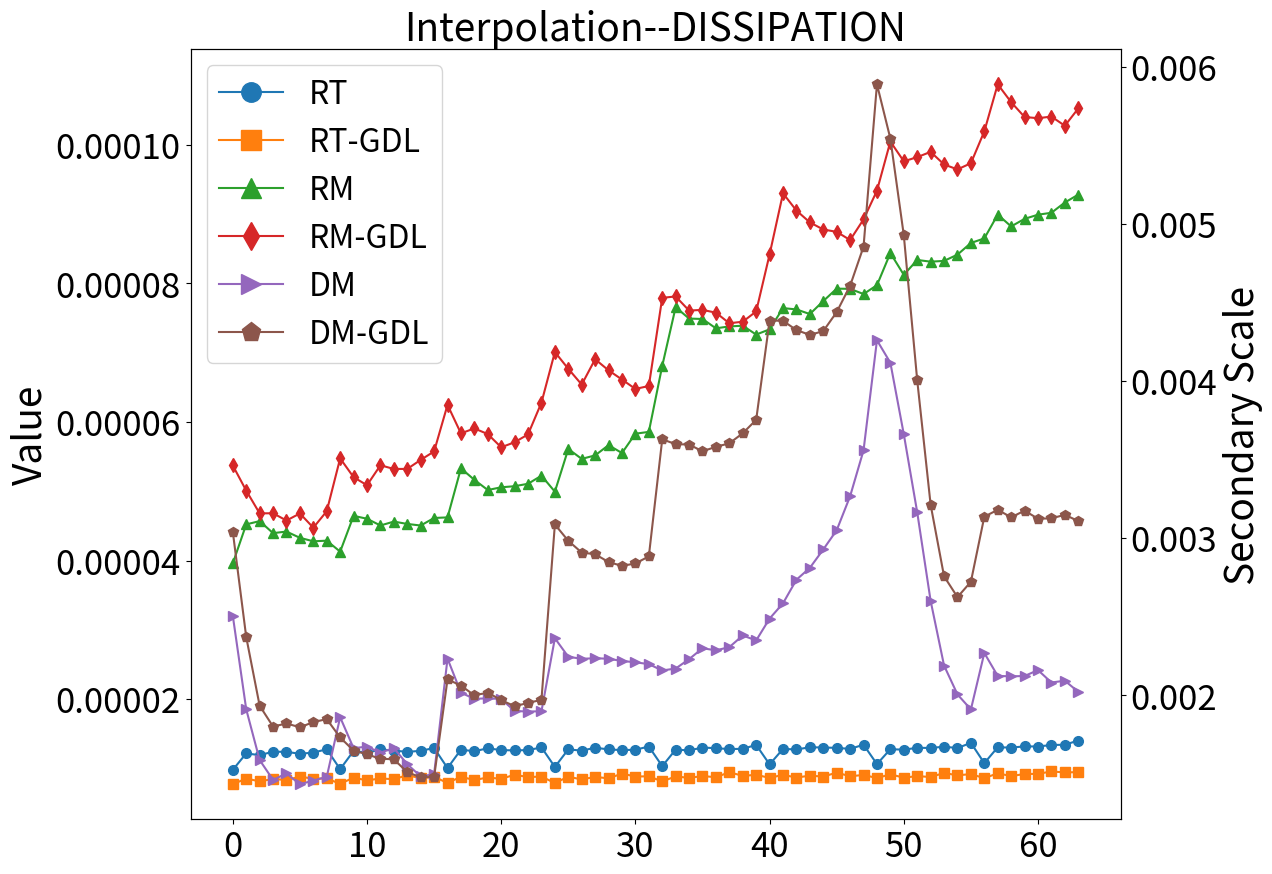

The script that saved this image: (Note: this script raises an exception after producing the figure.)
import matplotlib.pyplot as plt
import numpy as np

# 假设timestamps是一个包含69个时间步标签的列表
timestamps = np.arange(0, 64)  # 例如，从1到69

title = "Interpolation--DISSIPATION"
file_title = "内插--DISSIPATION"

fig, ax1 = plt.subplots(figsize=(12, 10))

rt = [9.80238e-06, 1.2175428e-05, 1.1922642e-05, 1.2419702e-05, 1.24006365e-05, 1.2117649e-05, 1.2291987e-05, 1.2769579e-05, 9.896767e-06, 1.2532049e-05, 1.2268648e-05, 1.275024e-05, 1.2583061e-05, 1.2392907e-05, 1.2547964e-05, 1.295184e-05, 1.0063453e-05, 1.2714686e-05, 1.2482164e-05, 1.2915644e-05, 1.2643056e-05, 1.2614622e-05, 1.2645687e-05, 1.3043333e-05, 1.0222452e-05, 1.275939e-05, 1.2566958e-05, 1.2995633e-05, 1.27458e-05, 1.2651975e-05, 1.2701481e-05, 1.3169455e-05, 1.0330295e-05, 1.2725856e-05, 1.2599794e-05, 1.3023375e-05, 1.2923165e-05, 1.2800548e-05, 1.2833312e-05, 1.3400461e-05, 1.058757e-05, 1.2822339e-05, 1.2740403e-05, 1.3061406e-05, 1.3022491e-05, 1.2974715e-05, 1.2821556e-05, 1.3429865e-05, 1.0629277e-05, 1.2786603e-05, 1.27068915e-05, 1.29837645e-05, 1.29575055e-05, 1.3142019e-05, 1.2944279e-05, 1.3698067e-05, 1.0767839e-05, 1.3060915e-05, 1.3006926e-05, 1.3190173e-05, 1.31676925e-05, 1.3386516e-05, 1.3422041e-05, 1.4034037e-05]
rt_gdl = [7.719195e-06, 8.550391e-06, 8.137684e-06, 8.485723e-06, 8.335267e-06, 8.818351e-06, 8.524583e-06, 8.557599e-06, 7.786403e-06, 8.675061e-06, 8.280454e-06, 8.560302e-06, 8.449529e-06, 9.029877e-06, 8.594689e-06, 8.792191e-06, 7.916051e-06, 8.7969665e-06, 8.33295e-06, 8.700537e-06, 8.501405e-06, 9.0987905e-06, 8.753955e-06, 8.83757e-06, 7.891969e-06, 8.818142e-06, 8.409529e-06, 8.791452e-06, 8.566494e-06, 9.2623695e-06, 8.835963e-06, 8.870823e-06, 8.123069e-06, 8.861541e-06, 8.634655e-06, 8.91147e-06, 8.734652e-06, 9.459765e-06, 8.932486e-06, 9.083758e-06, 8.6435075e-06, 9.079531e-06, 8.691674e-06, 8.958873e-06, 8.830419e-06, 9.402794e-06, 8.874327e-06, 9.0661915e-06, 8.617496e-06, 9.157121e-06, 8.668768e-06, 8.9013865e-06, 8.763795e-06, 9.354345e-06, 9.007145e-06, 9.191799e-06, 8.596317e-06, 9.306142e-06, 8.897296e-06, 9.207415e-06, 9.221706e-06, 9.5717105e-06, 9.426748e-06, 9.473686e-06]

dm = [0.0025070566, 0.0019121029, 0.0015891966, 0.0014630789, 0.0015038591, 0.0014349961, 0.0014589899, 0.0014822294, 0.0018614556, 0.0016643507, 0.0016748247, 0.0016361383, 0.0016652432, 0.0015627526, 0.0014850518, 0.0014995451, 0.0022344897, 0.0020176608, 0.0019784837, 0.0019818638, 0.001977505, 0.0019013205, 0.0018976127, 0.0018994628, 0.0023638878, 0.0022460534, 0.0022331232, 0.0022367695, 0.0022334422, 0.0022194092, 0.0022111207, 0.0021992016, 0.0021588944, 0.002171304, 0.0022308326, 0.002300303, 0.0022871029, 0.0023073554, 0.002381563, 0.0023500226, 0.002489156, 0.002586228, 0.0027363312, 0.0028117057, 0.0029288756, 0.0030511946, 0.0032675012, 0.00355921, 0.004259511, 0.0041163, 0.0036618619, 0.0031651226, 0.0026015285, 0.002190378, 0.0020065487, 0.0019110097, 0.0022700941, 0.0021240578, 0.0021217624, 0.0021236595, 0.0021613142, 0.0020823684, 0.0020938518, 0.002023124]
dm_gdl = [0.00304156, 0.0023718288, 0.0019347419, 0.0018021772, 0.0018218185, 0.001797468, 0.0018305248, 0.0018495517, 0.0017326839, 0.001649421, 0.0016255847, 0.0015970398, 0.0015943149, 0.0015118301, 0.0014794171, 0.0014814093, 0.0021023804, 0.0020629028, 0.0020005512, 0.0020181416, 0.0019701088, 0.0019316468, 0.001952388, 0.001972376, 0.0030878284, 0.0029836593, 0.0029089372, 0.0028984265, 0.0028489446, 0.0028239856, 0.0028399606, 0.00288435, 0.0036296032, 0.0035985592, 0.0035961468, 0.0035532315, 0.0035816666, 0.0036039078, 0.0036679956, 0.0037533902, 0.0043850983, 0.0043831267, 0.004324511, 0.0042934716, 0.004317807, 0.0044387775, 0.0046061594, 0.0048548356, 0.0058878916, 0.0055421595, 0.0049279416, 0.0040050442, 0.0032130613, 0.0027580305, 0.0026256435, 0.0027233206, 0.0031372136, 0.0031808834, 0.0031335321, 0.003175372, 0.0031243428, 0.0031266252, 0.0031490824, 0.0031096532]

rm = [3.9585317e-05, 4.521926e-05, 4.5688783e-05, 4.3955417e-05, 4.418329e-05, 4.3278906e-05, 4.2777334e-05, 4.286767e-05, 4.128542e-05, 4.6449055e-05, 4.6032572e-05, 4.5060588e-05, 4.5619614e-05, 4.52824e-05, 4.505217e-05, 4.6144683e-05, 4.6224664e-05, 5.3306885e-05, 5.164593e-05, 5.0176932e-05, 5.0569786e-05, 5.0726492e-05, 5.1077976e-05, 5.2246225e-05, 4.9937542e-05, 5.6096895e-05, 5.4668308e-05, 5.517408e-05, 5.6651246e-05, 5.5510885e-05, 5.830192e-05, 5.856462e-05, 6.80876e-05, 7.656123e-05, 7.491538e-05, 7.485247e-05, 7.350734e-05, 7.3781055e-05, 7.388203e-05, 7.2604904e-05, 7.336182e-05, 7.642126e-05, 7.6235905e-05, 7.556428e-05, 7.74386e-05, 7.923192e-05, 7.919962e-05, 7.8453624e-05, 7.972748e-05, 8.436853e-05, 8.122657e-05, 8.33694e-05, 8.31243e-05, 8.3234576e-05, 8.413815e-05, 8.582185e-05, 8.647945e-05, 8.991184e-05, 8.820995e-05, 8.93018e-05, 8.990158e-05, 9.017704e-05, 9.166007e-05, 9.2796814e-05]
rm_gdl = [5.3717285e-05, 5.0090868e-05, 4.6806654e-05, 4.682479e-05, 4.577138e-05, 4.6796973e-05, 4.4737342e-05, 4.711643e-05, 5.4742748e-05, 5.2031468e-05, 5.086878e-05, 5.3746408e-05, 5.321899e-05, 5.3218006e-05, 5.4523127e-05, 5.574103e-05, 6.245971e-05, 5.8346657e-05, 5.9067064e-05, 5.8243786e-05, 5.634274e-05, 5.7068628e-05, 5.8201993e-05, 6.278782e-05, 7.0085836e-05, 6.766437e-05, 6.539081e-05, 6.904622e-05, 6.744203e-05, 6.611961e-05, 6.476129e-05, 6.5185406e-05, 7.790629e-05, 7.810742e-05, 7.606774e-05, 7.616916e-05, 7.576348e-05, 7.4238815e-05, 7.446217e-05, 7.593904e-05, 8.417509e-05, 9.298572e-05, 9.0497306e-05, 8.87923e-05, 8.776247e-05, 8.742968e-05, 8.624338e-05, 8.9225105e-05, 9.3365226e-05, 0.0001004576, 9.760287e-05, 9.820474e-05, 9.8964265e-05, 9.714975e-05, 9.643258e-05, 9.732898e-05, 0.000101924146, 0.000108718705, 0.000106134845, 0.000103997954, 0.00010382369, 0.00010405903, 0.00010273359, 0.00010522785]

# 使用主坐标轴绘制数值较接近的四组数据
ax1.plot(timestamps, rt, label='RT', marker='o', markersize=7)
ax1.plot(timestamps, rt_gdl, label='RT-GDL', marker='s', markersize=7)
ax1.plot(timestamps, rm, label='RM', marker='^', markersize=7)
ax1.plot(timestamps, rm_gdl, label='RM-GDL', marker='d', markersize=7)
ax1.set_ylabel('Value', fontsize=28)

# 获取当前的颜色循环
default_colors = plt.rcParams['axes.prop_cycle'].by_key()['color']
# 打印第5个和第6个颜色
fifth_color = default_colors[4]  # 注意Python是从0开始计数的，所以第5个元素是索引4
sixth_color = default_colors[5]  # 同理，第6个元素是索引5

# 创建次坐标轴
ax2 = ax1.twinx()
ax2.plot(timestamps, dm, label='DM', marker='>', color=fifth_color, markersize=7)
ax2.plot(timestamps, dm_gdl, label='DM-GDL', marker='p', color=sixth_color, markersize=7)
ax2.set_ylabel('Secondary Scale', fontsize=28)

# 设置图例，并调整字体大小
lines, labels = ax1.get_legend_handles_labels()
lines2, labels2 = ax2.get_legend_handles_labels()
ax1.legend(lines + lines2, labels + labels2, loc='best', fontsize=23, markerscale=2)

# 添加标题和轴标签
plt.title(title, fontsize=28)
plt.xlabel('TimeStamp', fontsize=28)

# 设置坐标轴刻度的字体大小
ax1.tick_params(axis='both', which='major', labelsize=25)
ax2.tick_params(axis='both', which='major', labelsize=25)

# 假设这三个列表包含了你的实验数据
# dmd_data = [0.4289794973795614, 0.42800151383718527, 0.4270091504692198, 0.42600861722536154, 0.42498736952083865, 0.42402828439892787, 0.42312203183070557, 0.4222557840166214, 0.42140781080434625, 0.42055647683678593, 0.4197069502128803, 0.41882973299270554, 0.41798590195424123, 0.41716836066350443, 0.4164288891712647, 0.41574588623765985, 0.4151125713497543, 0.4144938736401922, 0.41385694913006077, 0.4132584507783631, 0.41270458715035624, 0.41223713687198255, 0.4118180967562931, 0.41147141486830524, 0.41117765942887635, 0.41095382198049035, 0.41080554982509887, 0.41071918243388333, 0.4107400103677225, 0.41085360245025887, 0.4110953639350801, 0.4113921439214796, 0.41173238792355604, 0.41208185048267304, 0.41243962047070826, 0.4128319102399073, 0.41323030894633367, 0.4136287915110423, 0.4139384699757062, 0.41417998540870066, 0.4143259523698296, 0.4143975026121066, 0.41439563389288897, 0.41433861459919674, 0.41423729950259297, 0.41405653070539133, 0.41381366812625897, 0.41345217492654895, 0.4129816097857732, 0.4123888545906904, 0.4117393088763761, 0.4110364110559775, 0.41024614374952956, 0.409362320492905, 0.4083677459327417, 0.40731223014559426, 0.4061768995448772, 0.40500337203327563, 0.40376072844846217, 0.4024815123884117, 0.4011820912225108, 0.3998589513241101, 0.39849799571554834, 0.39707378860104536, 0.3956537358166351, 0.39422641715759715, 0.3928140502987293, 0.3913868224943103, 0.3899647263856478]
# convlstm_data = [0.9986885860934497, 0.9985615865286143, 0.9982921825574377, 0.9978267936180406, 0.9971535384212746, 0.9965300448288835, 0.9954826917466838, 0.9946255601037546, 0.9986946654932344, 0.9986944509950654, 0.9983914420515447, 0.9980386544477469, 0.9974749993478654, 0.9965955056827162, 0.9958103027961651, 0.9947377327711909, 0.9986877072369309, 0.998595599503193, 0.998386777159017, 0.9979657409349408, 0.9973356673898423, 0.9966942170368208, 0.9957397460006276, 0.9946933450992096, 0.9986130893246276, 0.9986719921633533, 0.998278453175538, 0.9978157339285229, 0.9970984555906001, 0.9961985709458547, 0.9951822427859606, 0.9936961272967941, 0.9985630055740025, 0.9983951137291789, 0.9980280018546291, 0.9972861861064357, 0.9966240781978507, 0.9955485859634001, 0.9941660344442504, 0.9928122653664025, 0.9984438412144063, 0.9984114890434509, 0.9979589532261806, 0.9974792315802822, 0.9965881763290598, 0.9956702016688347, 0.9945807546737081, 0.9932008854767221, 0.9983113553402325, 0.9982211394501753, 0.9979180116143059, 0.9972495148301865, 0.9966016125787381, 0.9955317642220424, 0.9944196457045468, 0.9929743788174106, 0.9982490040871045, 0.9982406113640017, 0.9978305642308072, 0.9973363327533058, 0.9964891945589276, 0.9956037472752988, 0.9943294372782085, 0.993111605678556]
# ours_data = [0.9998557508001293, 0.9998033070462279, 0.9998126916911222, 0.9998138737274365, 0.9998093428083682, 0.9998042590101336, 0.9997922382913851, 0.9997771088505465, 0.9998074822790604, 0.9997467275383065, 0.9997512871669347, 0.9997489617210809, 0.9997382188596537, 0.9997272396685657, 0.9997096074249555, 0.9996872378204591, 0.9997228084236799, 0.9995824203444713, 0.9995724208861232, 0.9995524022236858, 0.9995259579490027, 0.9995035125178832, 0.9994727339390069, 0.9994401094659202, 0.9995521007590522, 0.9992693420921227, 0.9992562900369105, 0.9992324724082347, 0.9991981445133958, 0.9991671102249555, 0.9991215703853931, 0.999072970918862, 0.9992998867707547, 0.9988408980568229, 0.9988206635326391, 0.9987962043067451, 0.9987616307098284, 0.998728063650004, 0.9986797442394661, 0.9986300335191163, 0.9989401227100229, 0.9983042343391446, 0.9982908067680188, 0.9982689906650882, 0.9982291139588623, 0.9981830123064052, 0.9981164310112848, 0.9980491005958793, 0.9985083021292437, 0.9976905761220298, 0.997688823524387, 0.9976700096443503, 0.9976309880555684, 0.9975868330618909, 0.9975235132760456, 0.9974559718593108, 0.9980538182229022, 0.9970869326777736, 0.9970884370884919, 0.9970696933455873, 0.9970272225331254, 0.9969725101490953, 0.996899118704191, 0.9968231136519935]

# # 绘制折线图
# plt.figure(figsize=(12, 10))
# # plt.plot(timestamps, dmd_data, label='DMD', marker='o', markersize=7)
# plt.plot(timestamps, rt, label='RT', marker='o', markersize=7)
# plt.plot(timestamps, rt_gdl, label='RT-GDL', marker='>', markersize=7)
# # plt.plot(timestamps, dm, label='DM', marker='d', markersize=7)
# # plt.plot(timestamps, dm_gdl, label='DM-GDL', marker='p', markersize=7)
# plt.plot(timestamps, rm, label='RM', marker='v', markersize=7)  # 选择了另外一个marker作为示例
# plt.plot(timestamps, rm_gdl, label='RM-GDL', marker='h', markersize=7)  # 选择了另外一个marker作为示例




# 使用bbox_inches='tight'减少空白区域，并通过pad_inches调整边缘空白的大小
# 保存为pdf使用下面的格式
# plt.savefig(f'C:/Users/<user>/OneDrive/metting_exp_etl/exp/202311中文期刊投稿/图片/消融实验/是否有损失函数/{file_title}.pdf', bbox_inches='tight', pad_inches=0.1, format='pdf')
# 保存为png使用下面的格式
plt.savefig(f'C:/Users/<user>/OneDrive/metting_exp_etl/exp/202311中文期刊投稿/图片/消融实验/是否有损失函数/{file_title}.png', bbox_inches='tight', pad_inches=0.1)

# 显示图表
# plt.show()
